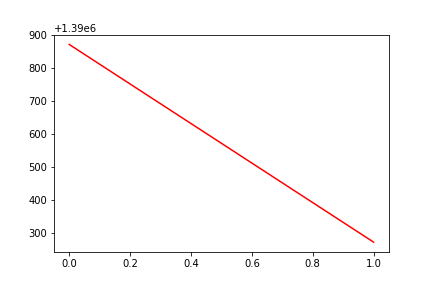

Values plotted in this chart, from the file beside it:
, date, assets
0, 0, 1390871
1, 20110907, 1390271
